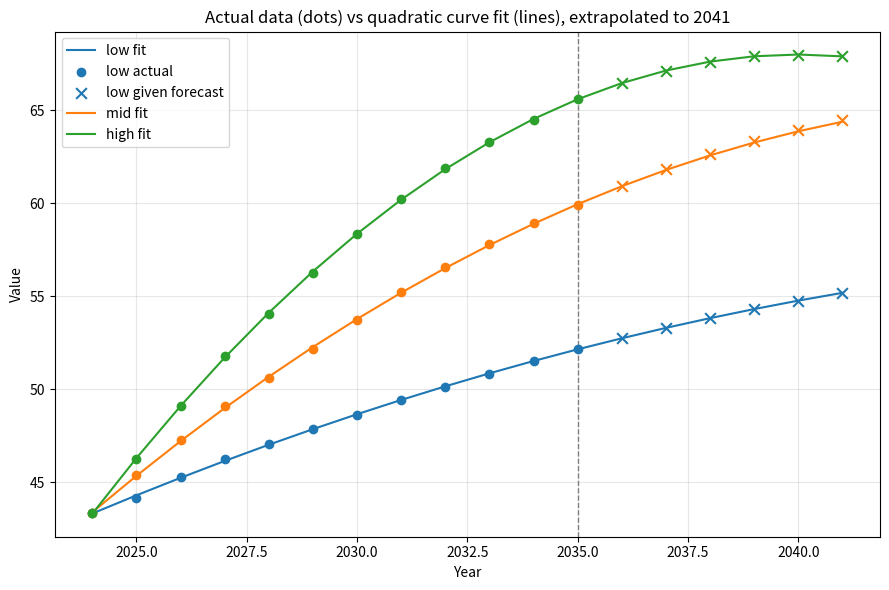

Write the Python code that produced this figure.
import numpy as np
import matplotlib.pyplot as plt

# --- raw / historical data (used to fit the curve) ---
data = {
    2024: {"low": 43.36, "mid": 43.36, "high": 43.36},
    2025: {"low": 44.17, "mid": 45.38, "high": 46.25},
    2026: {"low": 45.32, "mid": 47.26, "high": 49.10},
    2027: {"low": 46.25, "mid": 49.09, "high": 51.81},
    2028: {"low": 47.05, "mid": 50.64, "high": 54.06},
    2029: {"low": 47.85, "mid": 52.18, "high": 56.26},
    2030: {"low": 48.64, "mid": 53.72, "high": 58.36},
    2031: {"low": 49.42, "mid": 55.21, "high": 60.23},
    2032: {"low": 50.14, "mid": 56.57, "high": 61.89},
    2033: {"low": 50.85, "mid": 57.81, "high": 63.30},
    2034: {"low": 51.52, "mid": 58.92, "high": 64.49},
    2035: {"low": 52.19, "mid": 59.90, "high": 65.58},
}

# --- previously computed forecast (2036-2041), added here so it can be
#     plotted next to the freshly-fitted curve for a sanity check ---
forecast = {
    2036: {"low": 52.74, "mid": 60.94, "high": 66.45},
    2037: {"low": 53.30, "mid": 61.82, "high": 67.12},
    2038: {"low": 53.82, "mid": 62.62, "high": 67.61},
    2039: {"low": 54.31, "mid": 63.32, "high": 67.90},
    2040: {"low": 54.77, "mid": 63.94, "high": 67.99},
    2041: {"low": 55.18, "mid": 64.47, "high": 67.89},
}

years_actual = np.array(sorted(data.keys()))
x_actual = years_actual - years_actual[0]  # 0..11, x=0 at 2024

years_forecast = np.array(sorted(forecast.keys()))
x_forecast = years_forecast - years_actual[0]

series_names = ["low", "mid", "high"]
colors = {"low": "tab:blue", "mid": "tab:orange", "high": "tab:green"}

# years to extrapolate through (2024..2041) — the curve is fit ONLY on
# `data` (2024-2035); `forecast` values above are plotted separately as
# points so you can visually check them against the fitted curve.
years_full = np.arange(2024, 2042)
x_full = years_full - years_actual[0]

fig, ax = plt.subplots(figsize=(9, 6))

for name in series_names:
    y_actual = np.array([data[yr][name] for yr in years_actual])

    # fit a quadratic: y = a + b*x + c*x^2  (np.polyfit returns highest degree first)
    coeffs = np.polyfit(x_actual, y_actual, deg=2)
    poly = np.poly1d(coeffs)

    y_fit_full = poly(x_full)

    # print the equation and fit quality so you can check it yourself
    c2, c1, c0 = coeffs
    y_fit_on_actual = poly(x_actual)
    residuals = y_actual - y_fit_on_actual
    ss_res = np.sum(residuals ** 2)
    ss_tot = np.sum((y_actual - y_actual.mean()) ** 2)
    r2 = 1 - ss_res / ss_tot
    print(f"{name}: y = {c0:.4f} + {c1:.4f}*x + {c2:.5f}*x^2   (R^2 = {r2:.5f})")
    print(f"  {name} forecast 2036-2041:",
          [round(v, 2) for v in y_fit_full[years_full >= 2036]])

    y_forecast_given = np.array([forecast[yr][name] for yr in years_forecast])

    ax.plot(years_full, y_fit_full, color=colors[name], label=f"{name} fit")
    ax.scatter(years_actual, y_actual, color=colors[name], marker="o", zorder=5,
               label=f"{name} actual" if name == series_names[0] else None)
    ax.scatter(years_forecast, y_forecast_given, color=colors[name], marker="x",
               s=60, zorder=5, label=f"{name} given forecast" if name == series_names[0] else None)

ax.axvline(2035, color="gray", linestyle="--", linewidth=1)
ax.set_xlabel("Year")
ax.set_ylabel("Value")
ax.set_title("Actual data (dots) vs quadratic curve fit (lines), extrapolated to 2041")
ax.legend()
ax.grid(True, alpha=0.3)

plt.tight_layout()
plt.savefig("curve_fit_forecast.png", dpi=150)
plt.show()
